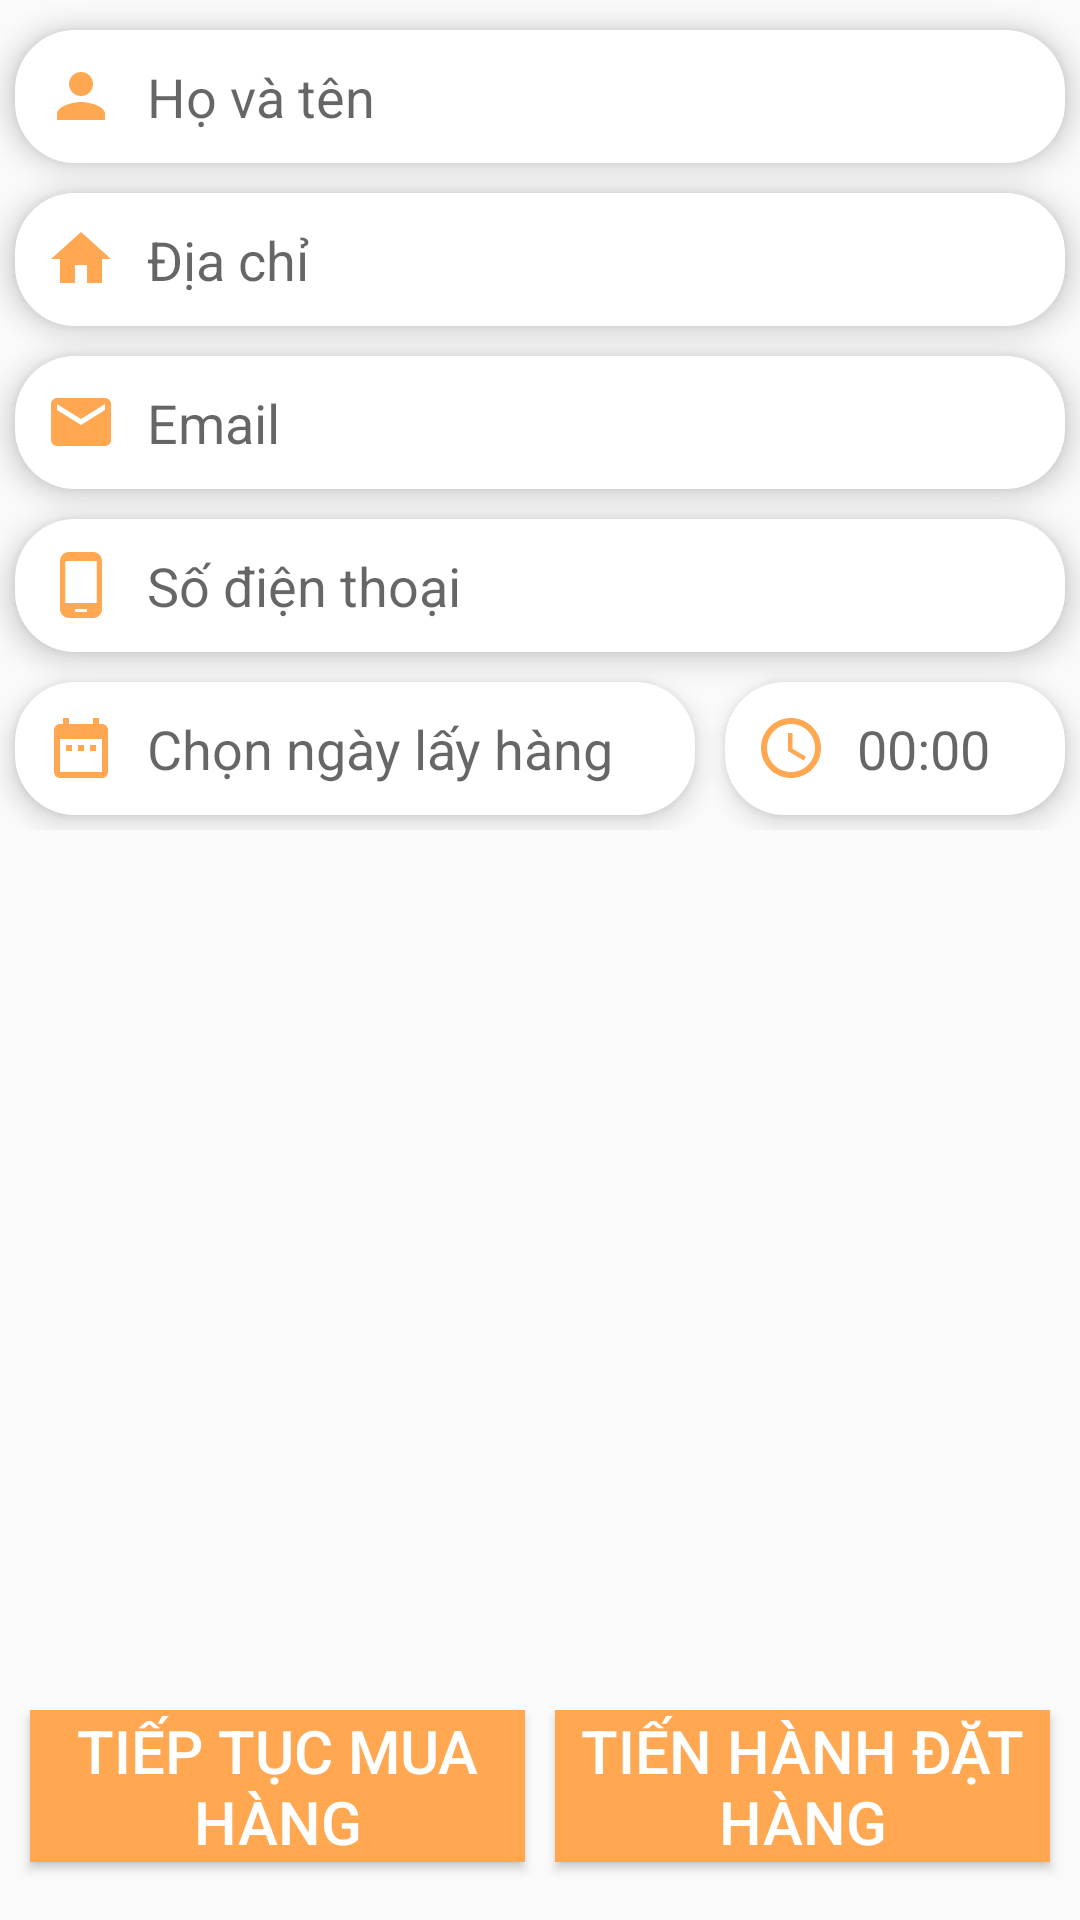

Android layout source for this screen:
<!-- AndroidManifest.xml: application theme Theme.AsiaSquareShoppingDemo -->
<!-- res/layout/fragment_order.xml -->
<?xml version="1.0" encoding="utf-8"?>
<LinearLayout xmlns:android="http://schemas.android.com/apk/res/android"
    xmlns:app="http://schemas.android.com/apk/res-auto"
    xmlns:tools="http://schemas.android.com/tools"
    android:layout_width="match_parent"
    android:layout_height="match_parent"
    android:orientation="vertical"
    tools:context=".payment.order.OrderFragment">


    <LinearLayout
        android:id="@+id/layout_order"
        android:layout_width="match_parent"
        android:layout_height="wrap_content"
        android:orientation="vertical"
        app:layout_constraintStart_toStartOf="parent">

        <EditText
            android:id="@+id/editText_name"
            android:layout_width="match_parent"
            android:layout_height="wrap_content"
            android:layout_marginLeft="5dp"
            android:layout_marginTop="10dp"
            android:layout_marginRight="5dp"
            android:layout_marginBottom="5dp"
            android:background="@drawable/edit_text_custom"
            android:drawableStart="@drawable/ic_baseline_person_24"
            android:drawablePadding="10dp"
            android:elevation="5dp"
            android:ems="10"
            android:hint="Họ và tên"
            android:imeOptions="actionDone"
            android:inputType="textPersonName"
            android:padding="10dp" />

        <EditText
            android:id="@+id/editText_address"
            android:layout_width="match_parent"
            android:layout_height="wrap_content"
            android:layout_margin="5dp"
            android:background="@drawable/edit_text_custom"
            android:drawableStart="@drawable/ic_baseline_home_24"
            android:drawablePadding="10dp"
            android:elevation="5dp"
            android:ems="10"
            android:hint="Địa chỉ"
            android:imeOptions="actionDone"
            android:inputType="textPersonName"
            android:padding="10dp" />

        <EditText
            android:id="@+id/editTextText_email"
            android:layout_width="match_parent"
            android:layout_height="wrap_content"
            android:layout_margin="5dp"
            android:layout_marginBottom="2dp"
            android:background="@drawable/edit_text_custom"
            android:drawableStart="@drawable/ic_baseline_email_24"
            android:drawablePadding="10dp"
            android:elevation="5dp"
            android:ems="10"
            android:hint="Email"
            android:imeOptions="actionDone"
            android:inputType="textPersonName"
            android:padding="10dp" />

        <EditText
            android:id="@+id/editText_phone"
            android:layout_width="match_parent"
            android:layout_height="wrap_content"
            android:layout_margin="5dp"
            android:background="@drawable/edit_text_custom"
            android:drawableStart="@drawable/ic_baseline_phone_android_24"
            android:drawablePadding="10dp"
            android:elevation="5dp"
            android:ems="10"
            android:hint="Số điện thoại"
            android:imeOptions="actionDone"
            android:inputType="number"
            android:padding="10dp" />
        <LinearLayout
            android:layout_width="match_parent"
            android:layout_height="wrap_content"
            android:id="@+id/ll_date_picker"
            android:orientation="horizontal">
            <EditText
                android:id="@+id/editText_date_picker"
                android:layout_width="0dp"
                android:layout_height="wrap_content"
                android:layout_weight="2"
                android:layout_margin="5dp"
                android:background="@drawable/edit_text_custom"
                android:drawableStart="@drawable/ic_baseline_date_range_24"
                android:drawablePadding="10dp"
                android:elevation="5dp"
                android:ems="10"
                android:hint="@string/chon_ngay_lay_hang"
                android:imeOptions="actionDone"
                android:focusable="false"
                android:padding="10dp" />
            <EditText
                android:id="@+id/editText_hour_picker"
                android:layout_width="0dp"
                android:layout_height="wrap_content"
                android:layout_weight="1"
                android:layout_margin="5dp"
                android:background="@drawable/edit_text_custom"
                android:drawableStart="@drawable/ic_baseline_access_time_24"
                android:drawablePadding="10dp"
                android:elevation="5dp"
                android:ems="10"
                android:hint="@string/_00_00"
                android:imeOptions="actionDone"
                android:focusable="false"
                android:padding="10dp" />
        </LinearLayout>


    </LinearLayout>

    <androidx.recyclerview.widget.RecyclerView
        android:id="@+id/recycler_view_order"
        android:layout_width="match_parent"
        android:layout_height="0dp"
        android:layout_marginTop="5dp"
        android:layout_weight="1" />

    <androidx.constraintlayout.widget.ConstraintLayout
        android:layout_width="match_parent"
        android:layout_height="wrap_content">

        <TextView
            android:id="@+id/shipping_fee"
            android:visibility="invisible"
            android:layout_width="wrap_content"
            android:layout_height="wrap_content"
            app:layout_constraintStart_toStartOf="parent"
            app:layout_constraintTop_toTopOf="parent"
            app:layout_constraintBottom_toBottomOf="parent"
            android:layout_marginStart="10dp"
            android:layout_marginTop="5dp"
            android:layout_marginEnd="10dp"
            tools:text="5.99"
            android:textColor="#fa3223" />

        <TextView
            android:id="@+id/total_price_of_order"
            android:layout_width="wrap_content"
            android:layout_height="wrap_content"
            app:layout_constraintEnd_toEndOf="parent"
            app:layout_constraintTop_toTopOf="parent"
            app:layout_constraintBottom_toBottomOf="parent"
            android:layout_marginStart="10dp"
            android:layout_marginTop="5dp"
            android:layout_marginEnd="10dp"
            tools:text="100.000đ"
            android:textColor="#fa3223" />
    </androidx.constraintlayout.widget.ConstraintLayout>


    <LinearLayout
        android:layout_width="match_parent"
        android:layout_height="60dp"
        android:layout_marginTop="10dp"
        android:layout_marginBottom="10dp"
        android:orientation="horizontal">

        <Button
            android:id="@+id/btn_buy_more"
            android:layout_width="0dp"
            android:layout_height="wrap_content"
            android:layout_marginStart="10dp"
            android:layout_marginBottom="5dp"
            android:layout_weight="1"
            android:background="@color/colorAccent"
            android:gravity="center"
            android:text="Tiếp tục mua hàng"
            android:textColor="#FFFFFF"
            android:textSize="20sp" />

        <Button
            android:id="@+id/btn_order"
            android:layout_width="0dp"
            android:layout_height="wrap_content"
            android:layout_marginLeft="10dp"
            android:layout_marginRight="10dp"
            android:layout_marginBottom="5dp"
            android:layout_weight="1"
            android:background="@color/colorAccent"
            android:gravity="center"
            android:text="Tiến hành đặt hàng"
            android:textColor="#FFFFFF"
            android:textSize="20sp" />


    </LinearLayout>


</LinearLayout>
<!-- resources referenced by this layout -->
<resources>
  <color name="colorAccent">#ffa751</color>
  <!-- drawable edit_text_custom (drawable) -->
  <?xml version="1.0" encoding="utf-8"?>
  <shape xmlns:android="http://schemas.android.com/apk/res/android"
      android:shape="rectangle"
      >
      <solid android:color="#ffffff"/>
      <corners android:radius="20dp"/>
  
  
  </shape>
  <!-- drawable ic_baseline_access_time_24 (drawable-v24) -->
  <vector android:height="24dp" android:tint="#FFA751"
      android:viewportHeight="24" android:viewportWidth="24"
      android:width="24dp" xmlns:android="http://schemas.android.com/apk/res/android">
      <path android:fillColor="@android:color/white" android:pathData="M11.99,2C6.47,2 2,6.48 2,12s4.47,10 9.99,10C17.52,22 22,17.52 22,12S17.52,2 11.99,2zM12,20c-4.42,0 -8,-3.58 -8,-8s3.58,-8 8,-8 8,3.58 8,8 -3.58,8 -8,8z"/>
      <path android:fillColor="@android:color/white" android:pathData="M12.5,7H11v6l5.25,3.15 0.75,-1.23 -4.5,-2.67z"/>
  </vector>
  <!-- drawable ic_baseline_date_range_24 (drawable) -->
  <vector android:height="24dp" android:tint="#FFA751"
      android:viewportHeight="24" android:viewportWidth="24"
      android:width="24dp" xmlns:android="http://schemas.android.com/apk/res/android">
      <path android:fillColor="@android:color/white" android:pathData="M9,11L7,11v2h2v-2zM13,11h-2v2h2v-2zM17,11h-2v2h2v-2zM19,4h-1L18,2h-2v2L8,4L8,2L6,2v2L5,4c-1.11,0 -1.99,0.9 -1.99,2L3,20c0,1.1 0.89,2 2,2h14c1.1,0 2,-0.9 2,-2L21,6c0,-1.1 -0.9,-2 -2,-2zM19,20L5,20L5,9h14v11z"/>
  </vector>
  <!-- drawable ic_baseline_email_24 (drawable-v24) -->
  <vector android:height="24dp" android:tint="#FFA751"
      android:viewportHeight="24" android:viewportWidth="24"
      android:width="24dp" xmlns:android="http://schemas.android.com/apk/res/android">
      <path android:fillColor="@android:color/white" android:pathData="M20,4L4,4c-1.1,0 -1.99,0.9 -1.99,2L2,18c0,1.1 0.9,2 2,2h16c1.1,0 2,-0.9 2,-2L22,6c0,-1.1 -0.9,-2 -2,-2zM20,8l-8,5 -8,-5L4,6l8,5 8,-5v2z"/>
  </vector>
  <!-- drawable ic_baseline_home_24 (drawable) -->
  <vector android:height="24dp" android:tint="#FFA751"
      android:viewportHeight="24" android:viewportWidth="24"
      android:width="24dp" xmlns:android="http://schemas.android.com/apk/res/android">
      <path android:fillColor="@android:color/white" android:pathData="M10,20v-6h4v6h5v-8h3L12,3 2,12h3v8z"/>
  </vector>
  <!-- drawable ic_baseline_person_24 (drawable) -->
  <vector android:height="24dp" android:tint="#FFA751"
      android:viewportHeight="24" android:viewportWidth="24"
      android:width="24dp" xmlns:android="http://schemas.android.com/apk/res/android">
      <path android:fillColor="@android:color/white" android:pathData="M12,12c2.21,0 4,-1.79 4,-4s-1.79,-4 -4,-4 -4,1.79 -4,4 1.79,4 4,4zM12,14c-2.67,0 -8,1.34 -8,4v2h16v-2c0,-2.66 -5.33,-4 -8,-4z"/>
  </vector>
  <!-- drawable ic_baseline_phone_android_24 (drawable-v24) -->
  <vector android:height="24dp" android:tint="#FFA751"
      android:viewportHeight="24" android:viewportWidth="24"
      android:width="24dp" xmlns:android="http://schemas.android.com/apk/res/android">
      <path android:fillColor="@android:color/white" android:pathData="M16,1L8,1C6.34,1 5,2.34 5,4v16c0,1.66 1.34,3 3,3h8c1.66,0 3,-1.34 3,-3L19,4c0,-1.66 -1.34,-3 -3,-3zM14,21h-4v-1h4v1zM17.25,18L6.75,18L6.75,4h10.5v14z"/>
  </vector>
  <string name="_00_00">00:00</string>
  <string name="chon_ngay_lay_hang">Chọn ngày lấy hàng</string>
  <color name="primaryColor">#ffa851</color>
  <color name="primaryDarkColor">#c87921</color>
  <color name="white">#FFFFFFFF</color>
  <color name="secondaryDarkColor">#c50b28</color>
  <color name="black">#FF000000</color>
  <color name="colorPrimaryDark">#ffa751</color>
  <color name="prime_500">#fd9b45</color>
</resources>
